Labelled photos from "dataset", an image-classification folder in AtheerAzaizeh/morhping-detection. The possible labels are: morph, morphed spliced image, real image.

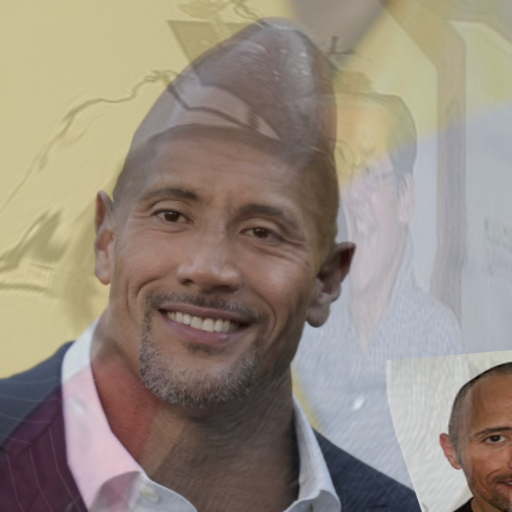
Label: morph

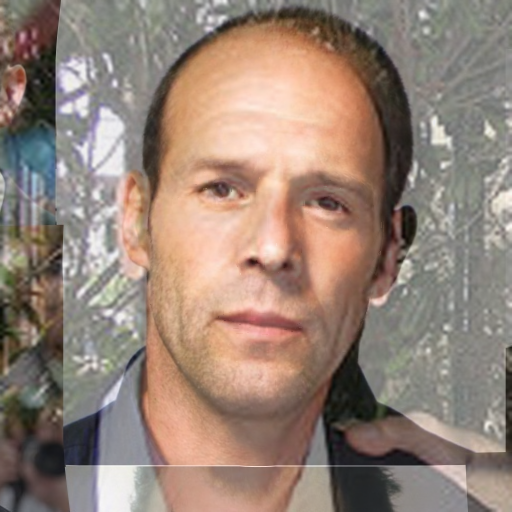
Label: morph

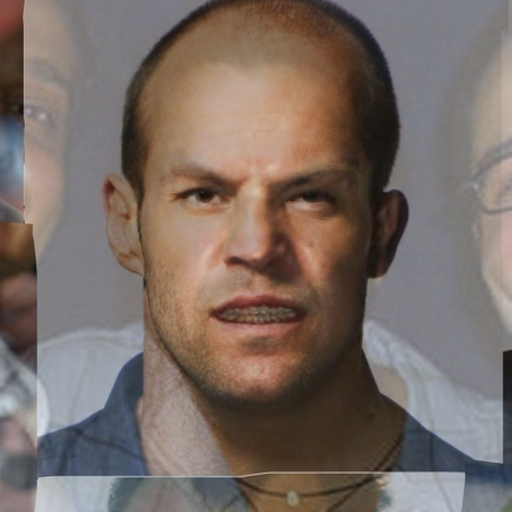
Label: morph

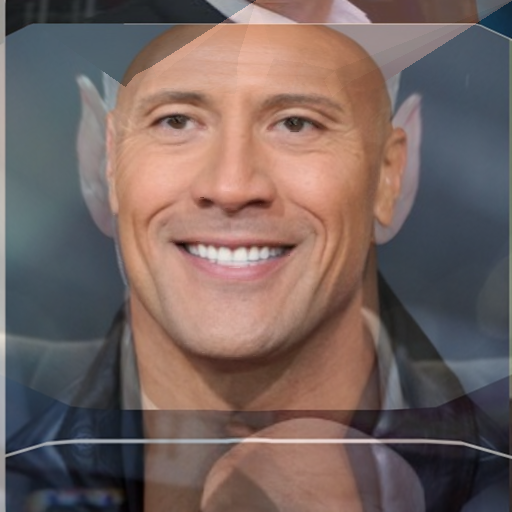
Label: morph

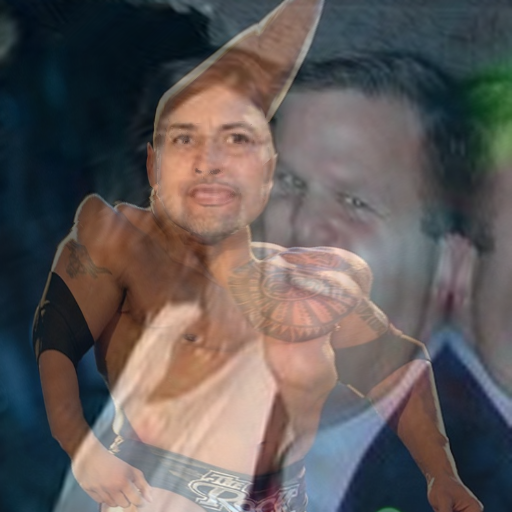
Label: morph

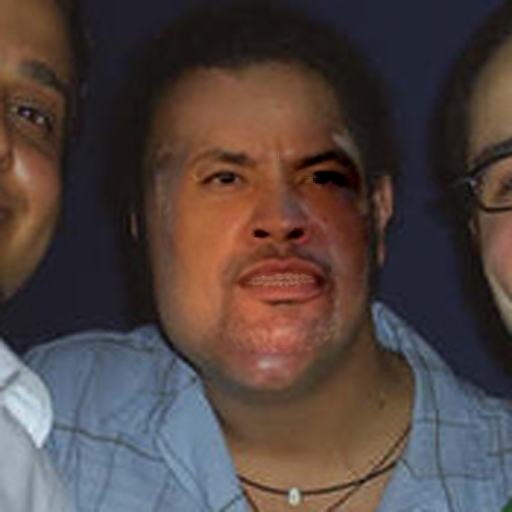
Label: morphed spliced image
